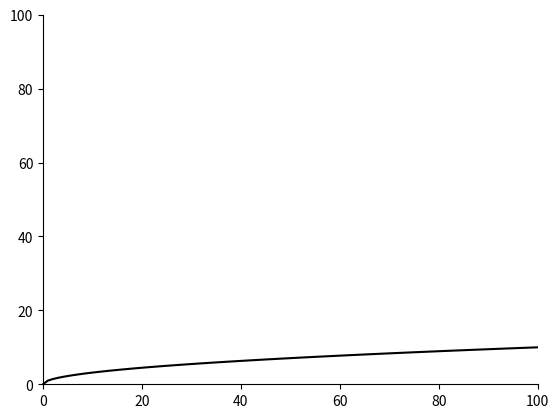

Write the Python code that produced this figure.
import numpy as np
from matplotlib import pyplot as plt
import math

plt.rcParams["figure.dpi"] = 140

fig, ax = plt.subplots()
ax.spines["left"].set_position("zero")
ax.spines["bottom"].set_position("zero")
ax.spines["right"].set_color("none")
ax.spines["top"].set_color("none")
ax.xaxis.set_ticks_position("bottom")
ax.yaxis.set_ticks_position("left")

origin = [0, 0]

# 45
plt.plot(
    np.linspace(0, 100, 100),
    np.sqrt(np.linspace(0, 100, 100)),
    color="k",
)

ax.set_aspect("auto")
plt.xlim(-0.25, 100)
plt.ylim(0, 100)
plt.yticks(ticks=np.linspace(0, 100, 6))
plt.show()